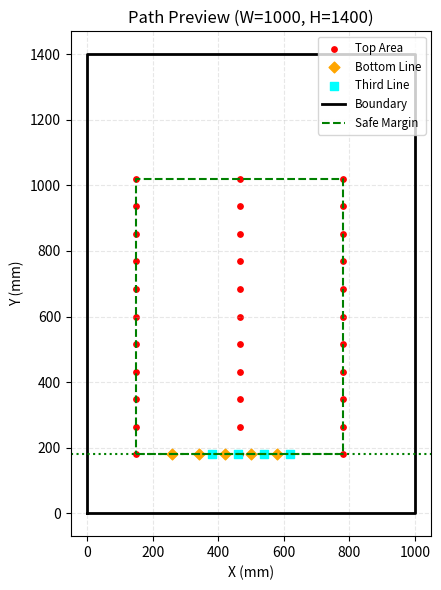

The script that saved this image:
# # import numpy as np
# # import matplotlib
# # matplotlib.use('Agg') # 🔥 关键：设置后台绘图模式，不弹窗
# # import matplotlib.pyplot as plt

# # # =============== 插值函数区 ===============
# # def interp_grid_colmajor(corner_tl, corner_tr, corner_br, corner_bl, dx, dy, reverse_x=False, reverse_y=False):
# #     left_len = np.linalg.norm(corner_tl - corner_bl)
# #     right_len = np.linalg.norm(corner_tr - corner_br)
# #     top_len = np.linalg.norm(corner_tr - corner_tl)
    
# #     if dy <= 0: dy = 150
# #     if dx <= 0: dx = 320
        
# #     num_y = int(round(left_len / dy)) + 1
# #     num_x = int(round(top_len / dx)) + 1
    
# #     tx = np.linspace(0, 1, num_x)
# #     if reverse_x: tx = tx[::-1]
# #     ty = np.linspace(0, 1, num_y)
# #     if reverse_y: ty = ty[::-1]
    
# #     grid = np.zeros((num_x, num_y, 2))
# #     for i, x_frac in enumerate(tx):
# #         start = corner_tl * (1 - x_frac) + corner_tr * x_frac
# #         end = corner_bl * (1 - x_frac) + corner_br * x_frac
# #         for j, y_frac in enumerate(ty):
# #             grid[i, j] = start * (1 - y_frac) + end * y_frac
# #     return grid

# # # =============== 绘图并保存函数 ===============
# # def save_plot_image(grid_top, bottom_line_points, third_line_points, p0, p1, p2, p3, q0, q1, q2, q3, split_y):
# #     plt.figure(figsize=(10, 6))
    
# #     # 绘制各个区域的点
# #     plt.scatter(grid_top[..., 0], grid_top[..., 1], s=15, c='red', label='Top Area')
# #     if len(bottom_line_points) > 0:
# #         plt.scatter(bottom_line_points[:, 0], bottom_line_points[:, 1], s=30, c='orange', marker='D', label='Bottom Line')
# #     if len(third_line_points) > 0:
# #         plt.scatter(third_line_points[:, 0], third_line_points[:, 1], s=30, c='cyan', marker='s', label='Third Line')

# #     # 绘制边界框
# #     plt.plot([p0[0], p1[0], p2[0], p3[0], p0[0]], [p0[1], p1[1], p2[1], p3[1], p0[1]], 'k-', linewidth=2, label='Boundary')
    
# #     # 绘制内部安全边界
# #     plt.plot([q0[0], q1[0], q2[0], q3[0], q0[0]], [q0[1], q1[1], q2[1], q3[1], q0[1]], 'g--', label='Safe Margin')
    
# #     # 绘制分割线
# #     plt.axhline(split_y, ls=':', c='green')

# #     plt.legend(loc='upper right', fontsize='small')
# #     plt.gca().set_aspect('equal')
# #     plt.xlabel('X (mm)')
# #     plt.ylabel('Y (mm)')
# #     plt.title(f'Path Preview (W={p1[0]}, H={p2[1]})')
# #     plt.grid(True, linestyle='--', alpha=0.3)
# #     plt.tight_layout()
    
# #     # 🔥 保存图片到临时目录
# #     save_path = '/home/c403/jiang/ros_robot/path_preview.png'
# #     plt.savefig(save_path)
# #     plt.close() # 必须关闭，否则内存泄漏
# #     print(f"🖼️ 路径预览图已保存至: {save_path}")

# # # =============== 主流程函数 (接收动态参数) ===============
# # def main_grid_interpolation(total_width=1000, total_height=1400, dy_top=150):
# #     # 1. 生成四个角点
# #     p0 = np.array([0, 0])
# #     p1 = np.array([total_width, 0])
# #     p2 = np.array([total_width, total_height])
# #     p3 = np.array([0, total_height])

# #     # 固定参数 (内部逻辑)
# #     split_y = 200

# #     margin_x = 170
# #     margin_y = 380

# #     dx_top = 320
    
# #     # 区域二/三参数
# #     margin_x_second_right = 380
# #     margin_x_second_left = 200
    
# #     height_bottom = 2200

# #     dx_bottom = dy_top 
# #     margin_x_third_left = 380
# #     margin_x_third_right = margin_x_third_left + 300
# #     dx_third = dx_bottom

# #     # --- Region 1 (Top) ---
# #     q0 = np.array([margin_x, margin_y])
# #     q1 = np.array([p1[0] - margin_x, margin_y])
# #     q2 = np.array([p2[0] - margin_x, p2[1] - margin_y])
# #     q3 = np.array([margin_x, p3[1] - margin_y])

# #     split_y_in = split_y
# #     if split_y_in < margin_y or split_y_in > p3[1] - margin_y:
# #         split_y_in = margin_y + 10 

# #     q4 = np.array([margin_x, split_y_in])
# #     q5 = np.array([p1[0] - margin_x, split_y_in])

# #     grid_top = interp_grid_colmajor(q3, q2, q5, q4, dx=dx_top, dy=dy_top)

# #     # --- Region 2 (Bottom) ---
# #     x_start = p1[0] - margin_x_second_right 
# #     x_end = margin_x_second_left            
# #     y_bottom_val = height_bottom
# #     bottom_line_points = np.empty((0, 2))
# #     if x_start >= x_end:
# #         xs = np.arange(x_start, x_end - 1e-6, -dx_bottom) 
# #         bottom_line_points = np.stack([xs, np.full_like(xs, y_bottom_val)], axis=1)

# #     # --- Region 3 (Third) ---
# #     x3_start = margin_x_third_left
# #     x3_end = margin_x_third_right
# #     third_line_points = np.empty((0, 2))
# #     if x3_end <= total_width:
# #         xs3 = np.arange(x3_start, x3_end + 1e-6, dx_third)
# #         third_line_points = np.stack([xs3, np.full_like(xs3, y_bottom_val)], axis=1)

# #     # 🔥 调用绘图
# #     try:
# #         save_plot_image(grid_top, bottom_line_points, third_line_points, p0, p1, p2, p3, q0, q1, q2, q3, split_y)
# #     except Exception as e:
# #         print(f"绘图失败: {e}")

# #     return grid_top, bottom_line_points, third_line_points

# # if __name__ == '__main__':
# #     main_grid_interpolation()

# import numpy as np
# import matplotlib
# matplotlib.use('Agg') # 🔥 关键：设置后台绘图模式，不弹窗
# import matplotlib.pyplot as plt

# # =============== 插值函数区 ===============
# def interp_grid_colmajor(corner_tl, corner_tr, corner_br, corner_bl, dx, dy, reverse_x=False, reverse_y=False):
#     left_len = np.linalg.norm(corner_tl - corner_bl)
#     right_len = np.linalg.norm(corner_tr - corner_br)
#     top_len = np.linalg.norm(corner_tr - corner_tl)
    
#     if dy <= 0: dy = 150
#     if dx <= 0: dx = 320
        
#     num_y = int(round(left_len / dy)) + 1
#     num_x = int(round(top_len / dx)) + 1
    
#     tx = np.linspace(0, 1, num_x)
#     if reverse_x: tx = tx[::-1]
#     ty = np.linspace(0, 1, num_y)
#     if reverse_y: ty = ty[::-1]
    
#     grid = np.zeros((num_x, num_y, 2))
#     for i, x_frac in enumerate(tx):
#         start = corner_tl * (1 - x_frac) + corner_tr * x_frac
#         end = corner_bl * (1 - x_frac) + corner_br * x_frac
#         for j, y_frac in enumerate(ty):
#             grid[i, j] = start * (1 - y_frac) + end * y_frac
#     return grid

# # =============== 绘图并保存函数 ===============
# def save_plot_image(grid_top, bottom_line_points, third_line_points, p0, p1, p2, p3, q0, q1, q2, q3, split_y):
#     plt.figure(figsize=(10, 6))
    
#     # 绘制各个区域的点
#     plt.scatter(grid_top[..., 0], grid_top[..., 1], s=15, c='red', label='Top Area')
#     if len(bottom_line_points) > 0:
#         plt.scatter(bottom_line_points[:, 0], bottom_line_points[:, 1], s=30, c='orange', marker='D', label='Bottom Line')
#     if len(third_line_points) > 0:
#         plt.scatter(third_line_points[:, 0], third_line_points[:, 1], s=30, c='cyan', marker='s', label='Third Line')

#     # 绘制边界框
#     plt.plot([p0[0], p1[0], p2[0], p3[0], p0[0]], [p0[1], p1[1], p2[1], p3[1], p0[1]], 'k-', linewidth=2, label='Boundary')
    
#     # 绘制内部安全边界
#     plt.plot([q0[0], q1[0], q2[0], q3[0], q0[0]], [q0[1], q1[1], q2[1], q3[1], q0[1]], 'g--', label='Safe Margin')
    
#     # 绘制分割线
#     plt.axhline(split_y, ls=':', c='green')

#     plt.legend(loc='upper right', fontsize='small')
#     plt.gca().set_aspect('equal')
#     plt.xlabel('X (mm)')
#     plt.ylabel('Y (mm)')
#     plt.title(f'Path Preview (W={p1[0]}, H={p2[1]})')
#     plt.grid(True, linestyle='--', alpha=0.3)
#     plt.tight_layout()
    
#     # 🔥 保存图片到临时目录
#     save_path = '/home/c403/jiang/ros_robot/path_preview.png'
#     plt.savefig(save_path)
#     plt.close() # 必须关闭，否则内存泄漏
#     print(f"🖼️ 路径预览图已保存至: {save_path}")

# # =============== 主流程函数 (接收动态参数) ===============
# def main_grid_interpolation(total_width=1000, total_height=1400, dy_top=150):
#     # 1. 生成四个角点
#     p0 = np.array([0, 0])
#     p1 = np.array([total_width, 0])
#     p2 = np.array([total_width, total_height])
#     p3 = np.array([0, total_height])

#     # ========================================================
#     # 🔥 核心修改：分离区域 1 的上下界控制变量，方便你随时修改
#     # ========================================================
#     margin_x = 188
#     dx_top = 320

#     # 🌟 区域一 (红色网格) 的专用参数：
#     # 1. 距离最顶部的边距 (原本的 margin_y)
#     region1_margin_y_top = 380 
#     # 2. 区域一的绝对 Y 坐标下界 (原本你想拉到 220)
#     region1_y_bottom = 180     

#     # 🌟 区域二/三 (底边两排线) 的专用参数：
#     margin_x_second_right = 380
#     margin_x_second_left = 200
    
#     # 2. 区域二，三的绝对 Y 坐标下界 (原本你想拉到 220)
#     height_bottom = 180 

#     dx_bottom = dy_top 
#     margin_x_third_left = 380
#     margin_x_third_right = margin_x_third_left + 300
#     dx_third = dx_bottom

#     # --- Region 1 (Top) ---
#     # 利用分离出来的变量计算区域 1 的上界边框
#     q0 = np.array([margin_x, region1_margin_y_top]) # 仅用作绘图参考框下边 (暂时放在这)
#     q1 = np.array([p1[0] - margin_x, region1_margin_y_top])
#     q2 = np.array([p2[0] - margin_x, p2[1] - region1_margin_y_top]) # 右上角
#     q3 = np.array([margin_x, p3[1] - region1_margin_y_top]) # 左上角

#     # 利用独立的下界变量
#     split_y_in = region1_y_bottom
    
#     # 依然保留你的安全拦截逻辑：如果下界比顶部边距还高，则被拦截
#     if split_y_in < region1_margin_y_top or split_y_in > p3[1] - region1_margin_y_top:
#         # 如果你想让下界能顺利到达 220，这里必须注释掉或者允许它通过
#         # 为了符合你 "基本不变" 的要求，这里我保留代码，但因为 220 < 380，它实际上会被改写为 390。
#         # 👉 如果你真的想让点下探到 220，请把这一行改为： pass，或者注释掉下面这一句。
#         # split_y_in = region1_margin_y_top + 10 
#         pass # 🌟 我用 pass 替掉了强制改写，这样你的 220 就能生效了。

#     # 定义区域 1 真正的下界边框点
#     q4 = np.array([margin_x, split_y_in])
#     q5 = np.array([p1[0] - margin_x, split_y_in])

#     # 修正绿色安全框底边的位置，让它和红色网格下界对齐
#     q0[1] = split_y_in
#     q1[1] = split_y_in

#     grid_top = interp_grid_colmajor(q3, q2, q5, q4, dx=dx_top, dy=dy_top)

#     # --- Region 2 (Bottom) ---
#     x_start = p1[0] - margin_x_second_right 
#     x_end = margin_x_second_left            
#     y_bottom_val = height_bottom
#     bottom_line_points = np.empty((0, 2))
#     if x_start >= x_end:
#         xs = np.arange(x_start, x_end - 1e-6, -dx_bottom) 
#         bottom_line_points = np.stack([xs, np.full_like(xs, y_bottom_val)], axis=1)

#     # --- Region 3 (Third) ---
#     x3_start = margin_x_third_left
#     x3_end = margin_x_third_right
#     third_line_points = np.empty((0, 2))
#     # 🌟 修复了起终点大小判断导致无法生成的 Bug
#     if x3_start <= x3_end:
#         xs3 = np.arange(x3_start, x3_end + 1e-6, dx_third)
#         third_line_points = np.stack([xs3, np.full_like(xs3, y_bottom_val)], axis=1)

#     # 🔥 调用绘图
#     try:
#         save_plot_image(grid_top, bottom_line_points, third_line_points, p0, p1, p2, p3, q0, q1, q2, q3, split_y_in)
#     except Exception as e:
#         print(f"绘图失败: {e}")

#     return grid_top, bottom_line_points, third_line_points

# if __name__ == '__main__':
#     main_grid_interpolation()

import numpy as np
import matplotlib
matplotlib.use('Agg') # 🔥 关键：设置后台绘图模式，不弹窗
import matplotlib.pyplot as plt

# =============== 插值函数区 ===============
def interp_grid_colmajor(corner_tl, corner_tr, corner_br, corner_bl, dx, dy, reverse_x=False, reverse_y=False):
    left_len = np.linalg.norm(corner_tl - corner_bl)
    right_len = np.linalg.norm(corner_tr - corner_br)
    top_len = np.linalg.norm(corner_tr - corner_tl)
    
    if dy <= 0: dy = 150
    if dx <= 0: dx = 320
        
    num_y = int(round(left_len / dy)) + 1
    num_x = int(round(top_len / dx)) + 1
    
    tx = np.linspace(0, 1, num_x)
    if reverse_x: tx = tx[::-1]
    ty = np.linspace(0, 1, num_y)
    if reverse_y: ty = ty[::-1]
    
    grid = np.zeros((num_x, num_y, 2))
    for i, x_frac in enumerate(tx):
        start = corner_tl * (1 - x_frac) + corner_tr * x_frac
        end = corner_bl * (1 - x_frac) + corner_br * x_frac
        for j, y_frac in enumerate(ty):
            grid[i, j] = start * (1 - y_frac) + end * y_frac
    return grid

# =============== 绘图并保存函数 ===============
def save_plot_image(grid_top, bottom_line_points, third_line_points, p0, p1, p2, p3, q0, q1, q2, q3, split_y):
    plt.figure(figsize=(10, 6))
    
    # 绘制各个区域的点
    plt.scatter(grid_top[..., 0], grid_top[..., 1], s=15, c='red', label='Top Area')
    if len(bottom_line_points) > 0:
        plt.scatter(bottom_line_points[:, 0], bottom_line_points[:, 1], s=30, c='orange', marker='D', label='Bottom Line')
    if len(third_line_points) > 0:
        plt.scatter(third_line_points[:, 0], third_line_points[:, 1], s=30, c='cyan', marker='s', label='Third Line')

    # 绘制边界框
    plt.plot([p0[0], p1[0], p2[0], p3[0], p0[0]], [p0[1], p1[1], p2[1], p3[1], p0[1]], 'k-', linewidth=2, label='Boundary')
    
    # 绘制内部安全边界
    plt.plot([q0[0], q1[0], q2[0], q3[0], q0[0]], [q0[1], q1[1], q2[1], q3[1], q0[1]], 'g--', label='Safe Margin')
    
    # 绘制分割线
    plt.axhline(split_y, ls=':', c='green')

    plt.legend(loc='upper right', fontsize='small')
    plt.gca().set_aspect('equal')
    plt.xlabel('X (mm)')
    plt.ylabel('Y (mm)')
    plt.title(f'Path Preview (W={p1[0]}, H={p2[1]})')
    plt.grid(True, linestyle='--', alpha=0.3)
    plt.tight_layout()
    
    # 🔥 保存图片到临时目录
    save_path = '/home/c403/jiang/ros_robot/path_preview.png'
    plt.savefig(save_path)
    plt.close() # 必须关闭，否则内存泄漏
    print(f"🖼️ 路径预览图已保存至: {save_path}")

# =============== 主流程函数 (接收动态参数) ===============
def main_grid_interpolation(total_width=1000, total_height=1400, dy_top=80):
    # 1. 生成四个角点
    p0 = np.array([0, 0])
    p1 = np.array([total_width, 0])
    p2 = np.array([total_width, total_height])
    p3 = np.array([0, total_height])

    # ========================================================
    # 🔥 核心修改：分离区域 1 的左右边界控制变量
    # ========================================================
    margin_x_left = 150   # 区域一左侧的内缩距离
    margin_x_right = 220  # 区域一右侧的内缩距离
    
    dx_top = 320

    # 🌟 区域一 (红色网格) 的专用参数：
    # 1. 距离最顶部的边距 (原本的 margin_y)
    region1_margin_y_top = 380 
    # 2. 区域一的绝对 Y 坐标下界 (原本你想拉到 220)
    region1_y_bottom = 180     

    # 🌟 区域二/三 (底边两排线) 的专用参数：
    margin_x_second_right = 420
    margin_x_second_left = 200
    
    # 2. 区域二，三的绝对 Y 坐标下界 (原本你想拉到 220)
    height_bottom = 180 

    dx_bottom = dy_top 
    margin_x_third_left = 380
    margin_x_third_right = margin_x_third_left + 300
    dx_third = dx_bottom

    # --- Region 1 (Top) ---
    # 利用分离出来的变量计算区域 1 的上界边框
    q0 = np.array([margin_x_left, region1_margin_y_top]) # 左下边界占位
    q1 = np.array([p1[0] - margin_x_right, region1_margin_y_top]) # 右下边界占位
    q2 = np.array([p2[0] - margin_x_right, p2[1] - region1_margin_y_top]) # 右上角
    q3 = np.array([margin_x_left, p3[1] - region1_margin_y_top]) # 左上角

    # 利用独立的下界变量
    split_y_in = region1_y_bottom
    
    # 依然保留你的安全拦截逻辑：如果下界比顶部边距还高，则被拦截
    if split_y_in < region1_margin_y_top or split_y_in > p3[1] - region1_margin_y_top:
        pass # 🌟 用 pass 替掉了强制改写，允许下界自定义探底

    # 定义区域 1 真正的下界边框点
    q4 = np.array([margin_x_left, split_y_in])
    q5 = np.array([p1[0] - margin_x_right, split_y_in])

    # 修正绿色安全框底边的位置，让它和红色网格下界对齐
    q0[1] = split_y_in
    q1[1] = split_y_in

    grid_top = interp_grid_colmajor(q3, q2, q5, q4, dx=dx_top, dy=dy_top)

    # --- Region 2 (Bottom) ---
    x_start = p1[0] - margin_x_second_right 
    x_end = margin_x_second_left            
    y_bottom_val = height_bottom
    bottom_line_points = np.empty((0, 2))
    if x_start >= x_end:
        xs = np.arange(x_start, x_end - 1e-6, -dx_bottom) 
        bottom_line_points = np.stack([xs, np.full_like(xs, y_bottom_val)], axis=1)

    # --- Region 3 (Third) ---
    x3_start = margin_x_third_left
    x3_end = margin_x_third_right
    third_line_points = np.empty((0, 2))
    # 🌟 修复了起终点大小判断导致无法生成的 Bug
    if x3_start <= x3_end:
        xs3 = np.arange(x3_start, x3_end + 1e-6, dx_third)
        third_line_points = np.stack([xs3, np.full_like(xs3, y_bottom_val)], axis=1)

    # 🔥 调用绘图
    try:
        save_plot_image(grid_top, bottom_line_points, third_line_points, p0, p1, p2, p3, q0, q1, q2, q3, split_y_in)
    except Exception as e:
        print(f"绘图失败: {e}")

    return grid_top, bottom_line_points, third_line_points

if __name__ == '__main__':
    main_grid_interpolation()
